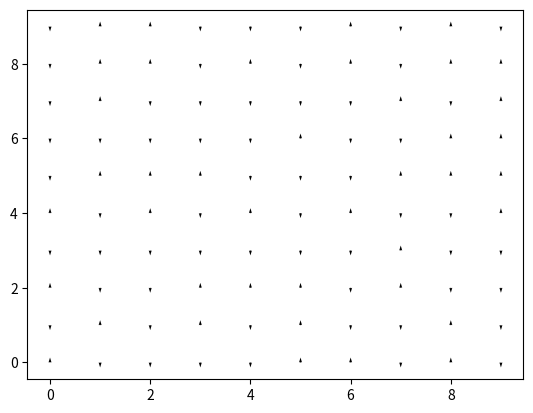

The script that saved this image:
import numpy as np
import numpy.random as rnd
import matplotlib.pyplot as plt

#These vals, will be replaced with the real values of the magnetic field
x=rnd.rand(100)
x=np.where(x<0.5,-1,1)
x=np.reshape(x,[10,10])
r,c=np.shape(x)

for i in range (r):
    for k in range (c):
        plt.quiver(i,k,0,x[i,k],scale=100)
plt.show()
print (x)